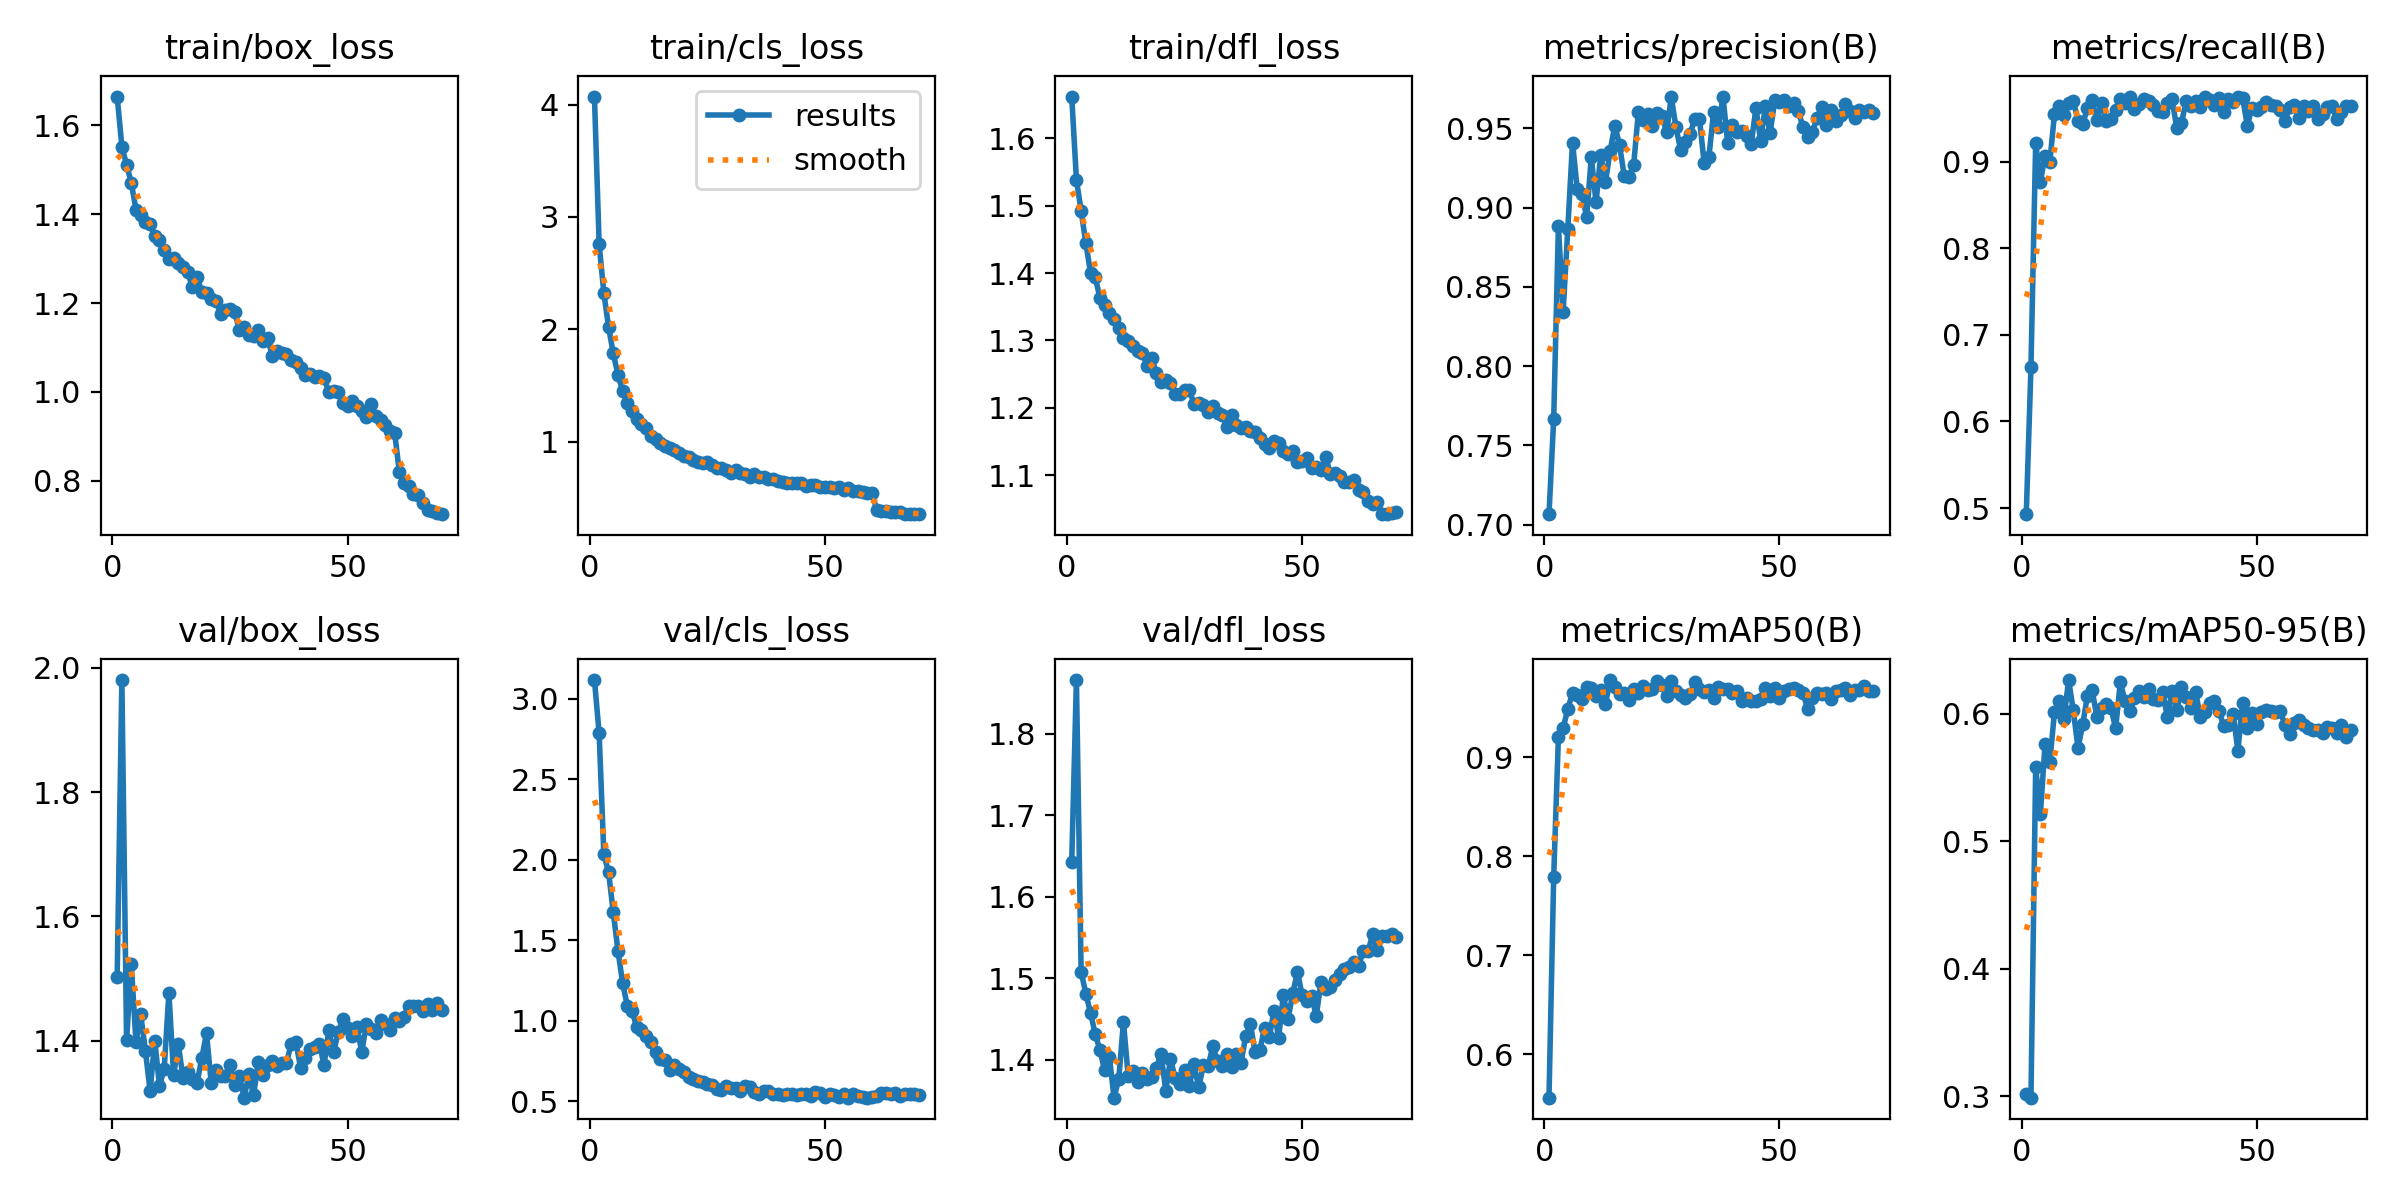

The data file committed next to this chart (first rows):
epoch, time, train/box_loss, train/cls_loss, train/dfl_loss, metrics/precision(B), metrics/recall(B), metrics/mAP50(B), metrics/mAP50-95(B), val/box_loss, val/cls_loss, val/dfl_loss, lr/pg0, lr/pg1, lr/pg2
1, 20.17, 1.665, 4.072, 1.662, 0.7067, 0.4929, 0.5562, 0.3014, 1.502, 3.117, 1.643, 0.0001325, 0.0001325, 0.0001325
2, 38.24, 1.552, 2.759, 1.539, 0.7666, 0.6632, 0.7793, 0.2987, 1.98, 2.785, 1.866, 0.000262, 0.000262, 0.000262
3, 56.21, 1.511, 2.322, 1.492, 0.8882, 0.9219, 0.9202, 0.558, 1.401, 2.033, 1.508, 0.0003879, 0.0003879, 0.0003879
4, 74.53, 1.47, 2.022, 1.445, 0.8341, 0.8767, 0.9292, 0.5209, 1.523, 1.925, 1.481, 0.000383, 0.000383, 0.000383
5, 92.19, 1.41, 1.786, 1.4, 0.8868, 0.9073, 0.9485, 0.5765, 1.398, 1.672, 1.457, 0.0003774, 0.0003774, 0.0003774
6, 110.6, 1.397, 1.596, 1.394, 0.9409, 0.8994, 0.9651, 0.5618, 1.442, 1.435, 1.431, 0.0003717, 0.0003717, 0.0003717
7, 128.5, 1.384, 1.451, 1.363, 0.9119, 0.9552, 0.963, 0.6014, 1.384, 1.231, 1.412, 0.0003661, 0.0003661, 0.0003661
8, 146.6, 1.377, 1.347, 1.353, 0.9086, 0.9639, 0.9585, 0.6099, 1.319, 1.09, 1.387, 0.0003604, 0.0003604, 0.0003604
9, 165.4, 1.35, 1.271, 1.341, 0.8941, 0.9537, 0.9708, 0.5954, 1.4, 1.059, 1.404, 0.0003547, 0.0003547, 0.0003547
10, 183.7, 1.342, 1.204, 1.331, 0.9318, 0.9683, 0.97, 0.6263, 1.327, 0.9578, 1.354, 0.0003491, 0.0003491, 0.0003491
11, 201.7, 1.32, 1.158, 1.318, 0.9033, 0.9704, 0.9622, 0.6025, 1.355, 0.939, 1.376, 0.0003434, 0.0003434, 0.0003434
12, 220, 1.299, 1.118, 1.304, 0.9331, 0.9473, 0.9679, 0.5731, 1.477, 0.9049, 1.447, 0.0003378, 0.0003378, 0.0003378
13, 238.1, 1.301, 1.049, 1.299, 0.9159, 0.9432, 0.9534, 0.5915, 1.345, 0.8674, 1.38, 0.0003321, 0.0003321, 0.0003321
14, 256.6, 1.29, 1.027, 1.292, 0.9357, 0.9622, 0.9778, 0.6139, 1.394, 0.8047, 1.386, 0.0003265, 0.0003265, 0.0003265
15, 274.8, 1.281, 0.9898, 1.285, 0.9517, 0.9713, 0.9706, 0.6187, 1.34, 0.761, 1.373, 0.0003208, 0.0003208, 0.0003208
16, 292.8, 1.27, 0.9652, 1.282, 0.9393, 0.948, 0.9639, 0.5975, 1.35, 0.7573, 1.384, 0.0003151, 0.0003151, 0.0003151
17, 311.1, 1.235, 0.9457, 1.263, 0.9199, 0.9684, 0.9646, 0.6041, 1.338, 0.6922, 1.376, 0.0003095, 0.0003095, 0.0003095
18, 329.9, 1.258, 0.9252, 1.274, 0.9193, 0.947, 0.9575, 0.6078, 1.332, 0.7215, 1.378, 0.0003038, 0.0003038, 0.0003038
19, 348.1, 1.226, 0.8973, 1.252, 0.9267, 0.9496, 0.9693, 0.6045, 1.372, 0.6999, 1.39, 0.0002982, 0.0002982, 0.0002982
20, 366.4, 1.223, 0.869, 1.239, 0.9601, 0.9602, 0.9646, 0.5886, 1.412, 0.6814, 1.408, 0.0002925, 0.0002925, 0.0002925
21, 384.6, 1.21, 0.8605, 1.241, 0.9554, 0.9722, 0.9719, 0.6246, 1.332, 0.6472, 1.361, 0.0002869, 0.0002869, 0.0002869
22, 402.4, 1.204, 0.839, 1.238, 0.9592, 0.9676, 0.968, 0.6101, 1.352, 0.6379, 1.401, 0.0002812, 0.0002812, 0.0002812
23, 420.4, 1.176, 0.819, 1.22, 0.9514, 0.9754, 0.9688, 0.602, 1.343, 0.6232, 1.377, 0.0002755, 0.0002755, 0.0002755
24, 438, 1.184, 0.8124, 1.221, 0.9598, 0.9605, 0.9765, 0.6119, 1.344, 0.6153, 1.37, 0.0002699, 0.0002699, 0.0002699
25, 456.1, 1.186, 0.8168, 1.227, 0.9579, 0.967, 0.9725, 0.6179, 1.36, 0.6027, 1.387, 0.0002642, 0.0002642, 0.0002642
26, 474.1, 1.18, 0.7898, 1.226, 0.9474, 0.972, 0.962, 0.613, 1.328, 0.5972, 1.368, 0.0002586, 0.0002586, 0.0002586
27, 492.5, 1.139, 0.769, 1.206, 0.9697, 0.9707, 0.977, 0.6194, 1.343, 0.5769, 1.395, 0.0002529, 0.0002529, 0.0002529
28, 511.1, 1.147, 0.7655, 1.207, 0.9505, 0.9661, 0.9672, 0.6117, 1.308, 0.5666, 1.366, 0.0002473, 0.0002473, 0.0002473
29, 529.6, 1.128, 0.7474, 1.205, 0.9362, 0.9586, 0.9629, 0.6105, 1.346, 0.5928, 1.393, 0.0002416, 0.0002416, 0.0002416
30, 548.1, 1.127, 0.7252, 1.194, 0.9412, 0.9578, 0.9597, 0.617, 1.312, 0.5799, 1.392, 0.0002359, 0.0002359, 0.0002359
31, 566.7, 1.139, 0.7484, 1.203, 0.9466, 0.9679, 0.9638, 0.5974, 1.366, 0.5811, 1.417, 0.0002303, 0.0002303, 0.0002303
32, 584.9, 1.114, 0.7214, 1.193, 0.9558, 0.9727, 0.9755, 0.6181, 1.344, 0.5603, 1.399, 0.0002246, 0.0002246, 0.0002246
33, 603.2, 1.121, 0.7161, 1.189, 0.9558, 0.9388, 0.9689, 0.6026, 1.361, 0.5965, 1.392, 0.000219, 0.000219, 0.000219
34, 621.5, 1.081, 0.6848, 1.172, 0.9278, 0.9449, 0.9657, 0.6205, 1.367, 0.5891, 1.407, 0.0002133, 0.0002133, 0.0002133
35, 639.9, 1.093, 0.7159, 1.189, 0.9318, 0.9702, 0.9679, 0.6131, 1.359, 0.5578, 1.391, 0.0002077, 0.0002077, 0.0002077
36, 658.7, 1.088, 0.6862, 1.175, 0.9604, 0.9649, 0.9601, 0.6044, 1.364, 0.5448, 1.407, 0.000202, 0.000202, 0.000202
37, 677.9, 1.086, 0.6894, 1.17, 0.9505, 0.9697, 0.9706, 0.6173, 1.365, 0.5612, 1.397, 0.0001963, 0.0001963, 0.0001963
38, 696.2, 1.071, 0.6675, 1.171, 0.9699, 0.963, 0.9684, 0.5972, 1.394, 0.5609, 1.429, 0.0001907, 0.0001907, 0.0001907
39, 714.6, 1.068, 0.6717, 1.167, 0.9404, 0.975, 0.9691, 0.6009, 1.399, 0.5461, 1.444, 0.000185, 0.000185, 0.000185
40, 733.2, 1.054, 0.6482, 1.164, 0.9523, 0.971, 0.9652, 0.6084, 1.356, 0.5454, 1.409, 0.0001794, 0.0001794, 0.0001794
41, 751.8, 1.037, 0.6438, 1.156, 0.9475, 0.9661, 0.9665, 0.6101, 1.373, 0.5356, 1.412, 0.0001737, 0.0001737, 0.0001737
42, 770.2, 1.041, 0.6366, 1.147, 0.948, 0.9737, 0.9565, 0.6019, 1.386, 0.545, 1.439, 0.0001681, 0.0001681, 0.0001681
43, 788.6, 1.034, 0.6289, 1.141, 0.9453, 0.957, 0.9593, 0.5899, 1.39, 0.5458, 1.427, 0.0001624, 0.0001624, 0.0001624
44, 807, 1.035, 0.6322, 1.15, 0.94, 0.9723, 0.957, 0.5908, 1.395, 0.5377, 1.46, 0.0001567, 0.0001567, 0.0001567
45, 825.3, 1.032, 0.6359, 1.148, 0.9627, 0.9689, 0.9562, 0.5998, 1.361, 0.5436, 1.427, 0.0001511, 0.0001511, 0.0001511
46, 843.7, 0.9995, 0.6069, 1.136, 0.9422, 0.9746, 0.9584, 0.5708, 1.417, 0.5413, 1.479, 0.0001454, 0.0001454, 0.0001454
47, 862.1, 1.002, 0.6171, 1.132, 0.9639, 0.9743, 0.9702, 0.6086, 1.381, 0.5312, 1.45, 0.0001398, 0.0001398, 0.0001398
48, 880.4, 1.001, 0.6151, 1.136, 0.9467, 0.9418, 0.9612, 0.589, 1.413, 0.5562, 1.481, 0.0001341, 0.0001341, 0.0001341
49, 898.6, 0.9759, 0.601, 1.119, 0.9675, 0.9626, 0.9701, 0.6009, 1.434, 0.5528, 1.508, 0.0001285, 0.0001285, 0.0001285
50, 917.5, 0.9679, 0.594, 1.122, 0.9668, 0.9595, 0.96, 0.5918, 1.42, 0.5272, 1.479, 0.0001228, 0.0001228, 0.0001228
51, 935.8, 0.9802, 0.5955, 1.126, 0.9677, 0.963, 0.9664, 0.6009, 1.408, 0.5457, 1.472, 0.0001171, 0.0001171, 0.0001171
52, 954.1, 0.9693, 0.585, 1.111, 0.9642, 0.9692, 0.9689, 0.6025, 1.422, 0.5405, 1.478, 0.0001115, 0.0001115, 0.0001115
53, 972.5, 0.9561, 0.5964, 1.113, 0.9659, 0.9654, 0.9703, 0.6019, 1.382, 0.5273, 1.454, 0.0001058, 0.0001058, 0.0001058
54, 990.7, 0.9438, 0.5736, 1.108, 0.9609, 0.9643, 0.9673, 0.6013, 1.427, 0.5463, 1.496, 0.0001002, 0.0001002, 0.0001002
55, 1009, 0.973, 0.5898, 1.127, 0.9508, 0.9597, 0.9651, 0.6018, 1.418, 0.5215, 1.487, 9.45143e-05, 9.45143e-05, 9.45143e-05
56, 1027, 0.9462, 0.563, 1.102, 0.9444, 0.9473, 0.9486, 0.5912, 1.412, 0.5442, 1.49, 8.88571e-05, 8.88571e-05, 8.88571e-05
57, 1046, 0.9376, 0.5611, 1.103, 0.9474, 0.9633, 0.9594, 0.5839, 1.434, 0.5332, 1.497, 8.32e-05, 8.32e-05, 8.32e-05
58, 1064, 0.9248, 0.5543, 1.1, 0.9567, 0.9657, 0.9644, 0.5929, 1.427, 0.5257, 1.505, 7.75429e-05, 7.75429e-05, 7.75429e-05
59, 1082, 0.9114, 0.5462, 1.091, 0.9634, 0.9508, 0.9635, 0.5954, 1.417, 0.5208, 1.511, 7.18857e-05, 7.18857e-05, 7.18857e-05
60, 1100, 0.9082, 0.5456, 1.09, 0.9517, 0.9643, 0.9645, 0.5911, 1.436, 0.5259, 1.514, 6.62286e-05, 6.62286e-05, 6.62286e-05
... 10 more rows
